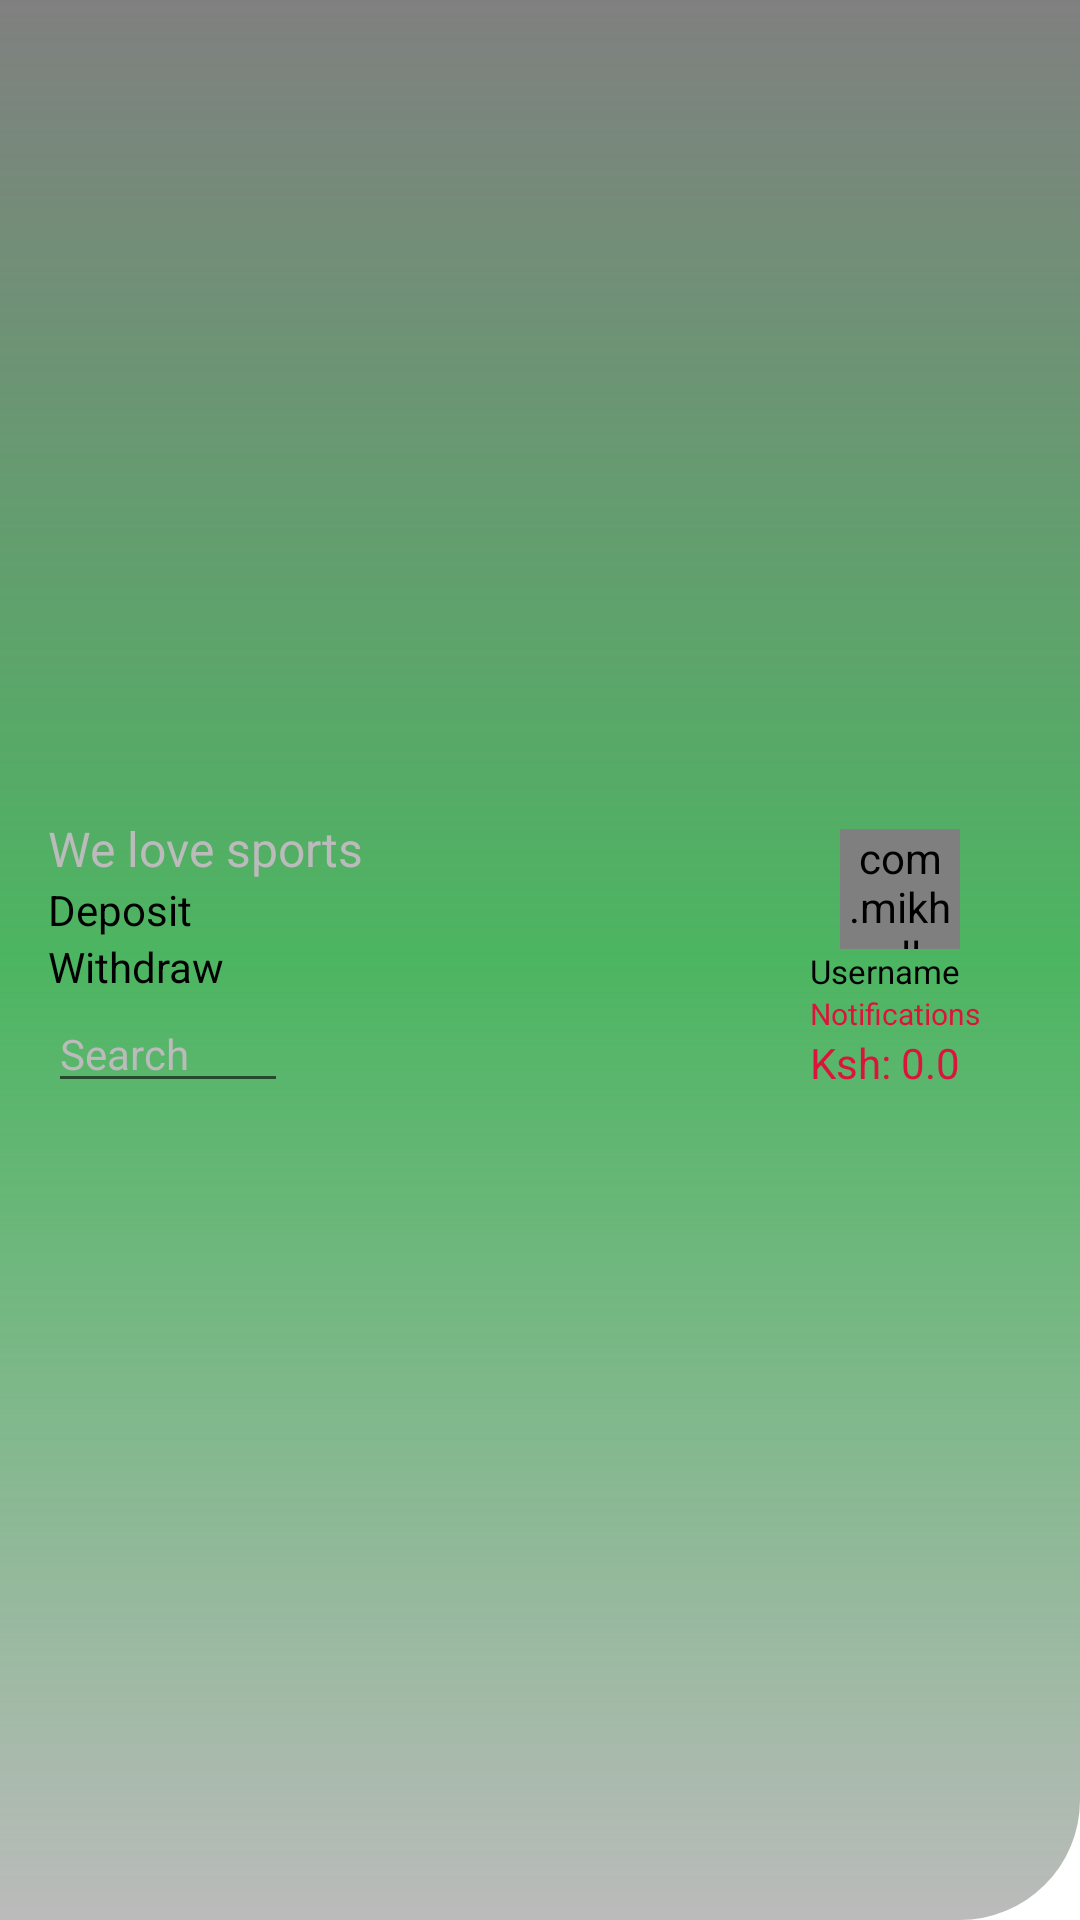

Write the Android layout XML for this screen, with the resource values it uses.
<!-- AndroidManifest.xml: application theme Theme.Fanzone -->
<!-- res/layout/toolbar.xml -->
<?xml version="1.0" encoding="utf-8"?>
<androidx.appcompat.widget.Toolbar xmlns:android="http://schemas.android.com/apk/res/android"
    xmlns:app="http://schemas.android.com/apk/res-auto"
    android:id="@+id/toolbar"
    android:layout_width="match_parent"
    android:layout_height="wrap_content"

    android:background="@drawable/tooler"
    >
<RelativeLayout
    android:layout_width="230dp"
    android:layout_height="wrap_content">
    <TextView
        android:id="@+id/appName"
        android:layout_width="wrap_content"
        android:layout_height="wrap_content"
        android:text="We love sports"
        android:fontFamily="sans-serif-black"
        android:textColor="@color/white"
        android:textSize="16sp" />
    <TextView
        android:id="@+id/topupAcc"
        android:layout_width="wrap_content"
        android:layout_height="wrap_content"
        android:textSize="14sp"
        android:layout_below="@+id/appName"

        android:textColor="@color/black"
        android:text="@string/add_funds"

        />


    <TextView
        android:id="@+id/withdraw"
        android:layout_width="wrap_content"
        android:layout_height="wrap_content"
        android:text="@string/withdraw"
        android:textSize="14sp"
        android:textColor="@color/black"
        android:layout_below="@+id/topupAcc"/>

    <EditText
        android:id="@+id/search"
        android:layout_width="80dp"
        android:layout_height="wrap_content"
        android:textSize="14sp"
        android:hint="Search"
        android:textColorHint="@color/white"
        android:textColorHighlight="@color/white"
        android:layout_below="@+id/withdraw"
        android:textColor="@color/white"

        />

    <TextView
        android:id="@+id/searchTv"
        android:layout_width="wrap_content"
        android:layout_toRightOf="@id/search"
        android:layout_height="wrap_content"
        android:layout_below="@+id/withdraw"
        android:background="@drawable/baseline_image_search_24"
        android:textSize="14sp" />




</RelativeLayout>
    <RelativeLayout
        android:visibility="gone"

        android:layout_width="match_parent"
        android:layout_height="wrap_content"
        >

        <TextView
            android:id="@+id/usernam"
            android:layout_width="wrap_content"
            android:layout_height="wrap_content"
            android:layout_alignParentEnd="true"
            android:text="@string/username"
            android:textColor="@color/dorgerblue" />






        
        
        
        
        

        

    </RelativeLayout>
    <LinearLayout
        android:layout_width="wrap_content"
        android:layout_height="wrap_content"
        android:layout_marginLeft="40dp"
        android:orientation="vertical">
    <com.mikhaellopez.circularimageview.CircularImageView
        android:layout_width="40dp"
        app:civ_border_color="@color/crimson"
        app:civ_border_width="1dp"
        android:id="@+id/toolbarImage"
        android:src="@mipmap/iconia"
        android:layout_marginLeft="10dp"
        android:layout_height="40dp"/>

    <TextView
        android:id="@+id/username"
        android:layout_width="wrap_content"
        android:layout_height="wrap_content"
        android:textSize="11sp"
        android:layout_alignParentEnd="true"
        android:text="@string/username"
        android:textColor="@color/black" />
        <TextView
            android:id="@+id/notification"
            android:layout_width="wrap_content"
            android:layout_height="wrap_content"
            android:textSize="10sp"
            android:layout_alignParentEnd="true"
            android:text="Notifications"
            android:textColor="@color/crimson" />
        <TextView
            android:id="@+id/accountbalance"
            android:layout_width="wrap_content"
            android:layout_height="wrap_content"
            android:textSize="14sp"
            android:layout_alignParentEnd="true"
            android:text="Ksh: 0.0"
            android:textColor="@color/crimson" />

    </LinearLayout>






</androidx.appcompat.widget.Toolbar>
<!-- resources referenced by this layout -->
<resources>
  <color name="black">#FF000000</color>
  <color name="crimson">#DC143c</color>&gt;
  <color name="dorgerblue">#045EA5</color>
  <color name="white">#bbbbbb</color>
  <!-- drawable tooler (drawable) -->
  <?xml version="1.0" encoding="utf-8"?>
  <shape xmlns:android="http://schemas.android.com/apk/res/android">
  
  
      <corners  android:bottomRightRadius="40dp"
  
  		/>
  	<gradient  android:angle="170"
  		android:startColor="@color/gray"
  		android:endColor="@color/white"
  		android:centerColor="@color/best" />
  
  </shape>
  <!-- mipmap iconia: webp bitmap (mipmap-mdpi, 4302 bytes) -->
  <string name="add_funds">Deposit</string>
  <string name="username">Username</string>
  <string name="withdraw">Withdraw</string>
  <style name="Theme.Fanzone" parent="Theme.MaterialComponents.DayNight.NoActionBar">
          
          <item name="colorPrimary">@color/best</item>
          <item name="colorPrimaryVariant">@color/best</item>
          <item name="colorOnPrimary">@color/white</item>
          
          <item name="colorSecondary">?attr/colorPrimary</item>
          <item name="colorSecondaryVariant">?attr/colorPrimaryVariant</item>
          <item name="colorOnSecondary">@color/white</item>
          
          <item name="android:statusBarColor">?attr/colorPrimaryVariant</item>
          
          <item name="windowActionBar">false</item>
          <item name="fontFamily">sans-serif</item>
      </style>
  <color name="gray">#808080</color>
  <color name="best">#B300961E</color>
</resources>
